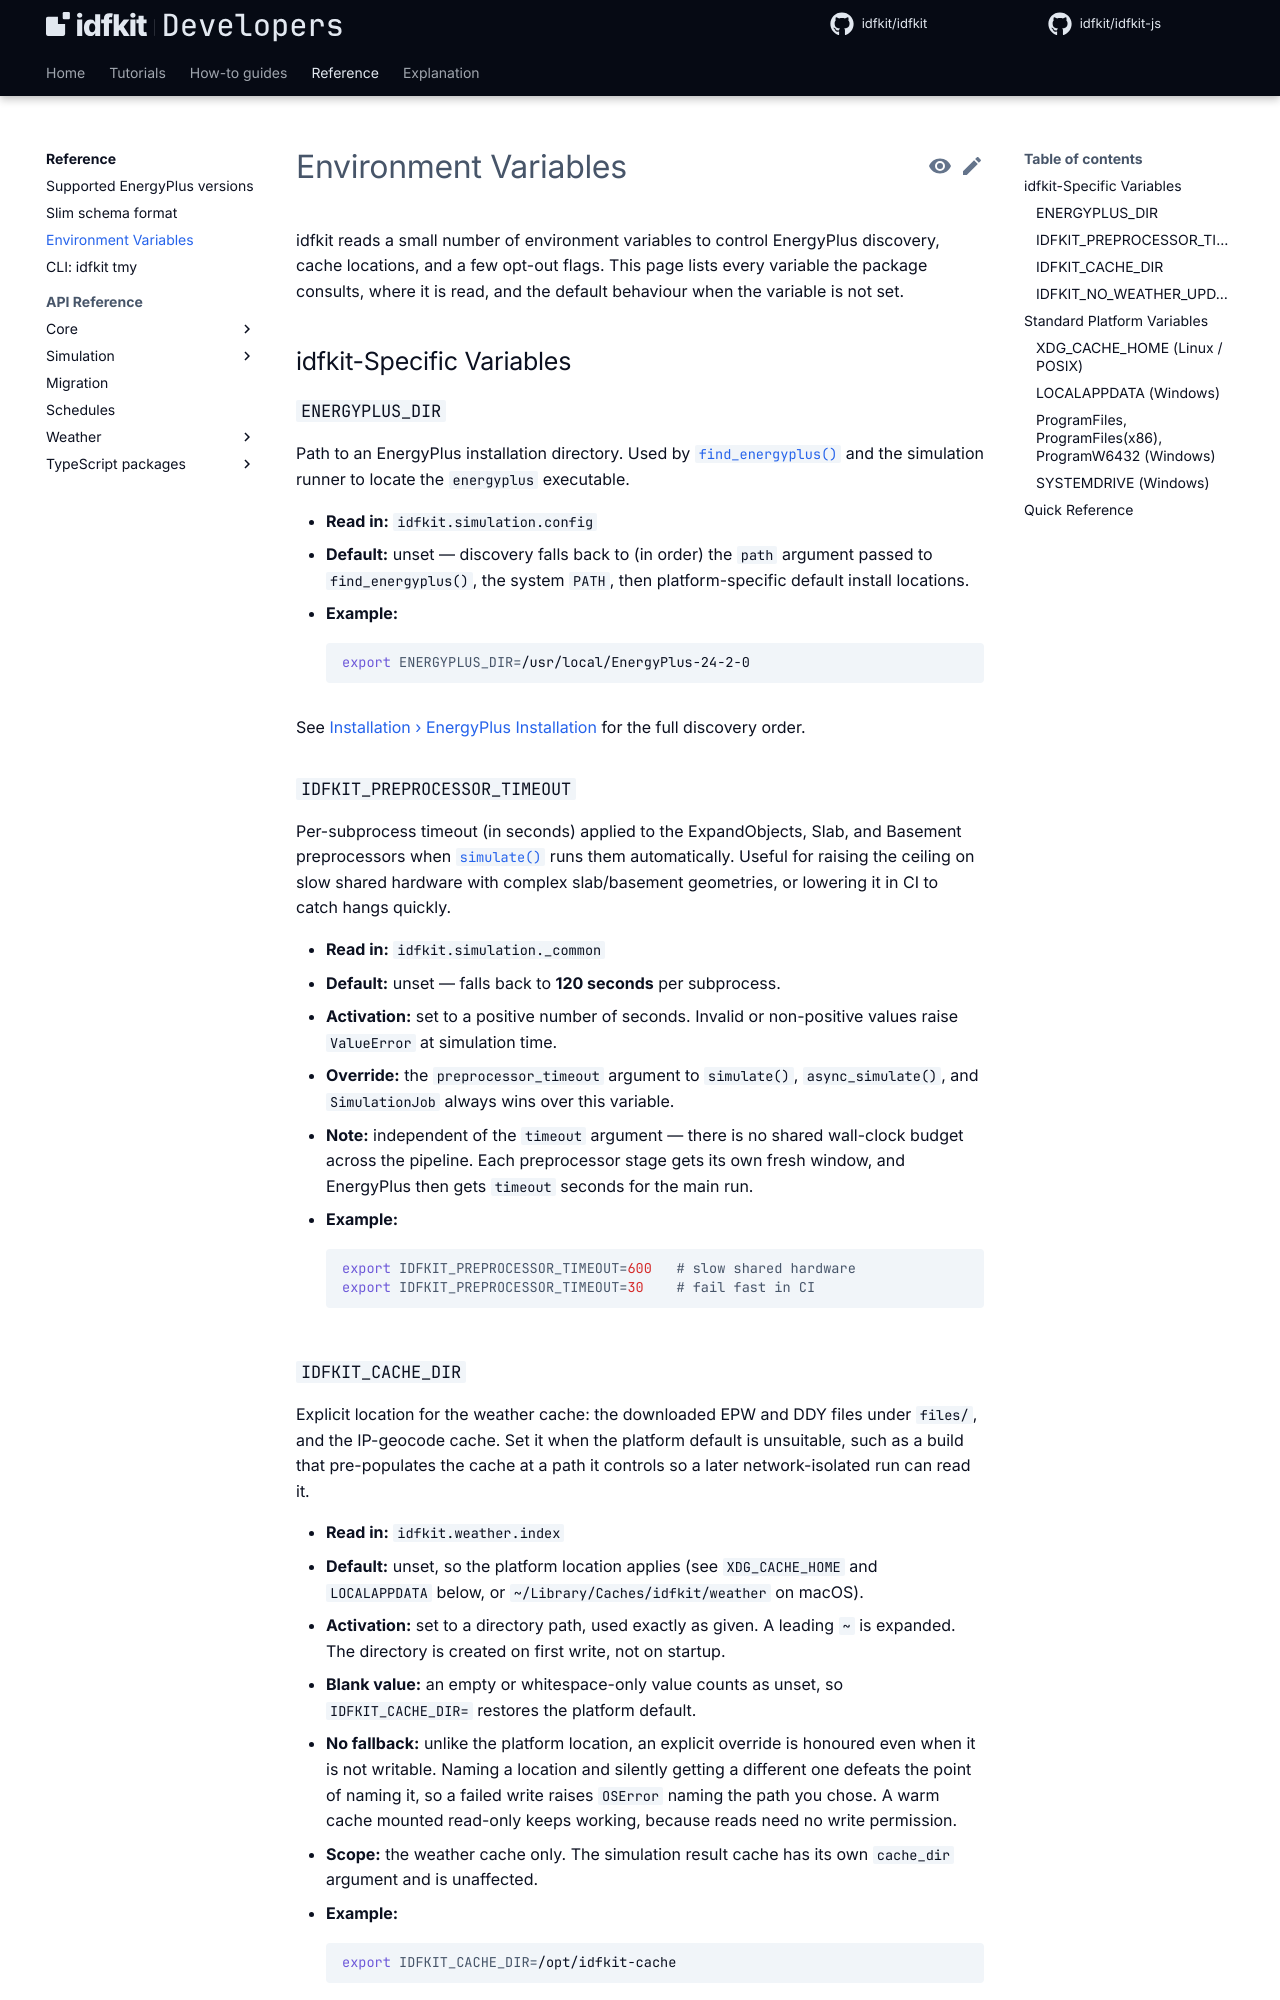

repository: idfkit/idfkit-developers · page: concepts/environment-variables/index.html · generator: mkdocs

# Environment Variables

idfkit reads a small number of environment variables to control EnergyPlus
discovery, cache locations, and a few opt-out flags. This page lists every
variable the package consults, where it is read, and the default behaviour
when the variable is not set.

## idfkit-Specific Variables

### `ENERGYPLUS_DIR`

Path to an EnergyPlus installation directory. Used by
[`find_energyplus()`](../api/simulation/runner.md) and the simulation runner
to locate the `energyplus` executable.

- **Read in:** `idfkit.simulation.config`
- **Default:** unset — discovery falls back to (in order) the `path` argument
  passed to `find_energyplus()`, the system `PATH`, then platform-specific
  default install locations.
- **Example:**

    ```bash
    export ENERGYPLUS_DIR=/usr/local/EnergyPlus-24-2-0
    ```

See [Installation › EnergyPlus Installation](../getting-started/installation.md#energyplus-installation)
for the full discovery order.

### `IDFKIT_PREPROCESSOR_TIMEOUT`

Per-subprocess timeout (in seconds) applied to the ExpandObjects, Slab,
and Basement preprocessors when [`simulate()`](../api/simulation/runner.md)
runs them automatically. Useful for raising the ceiling on slow shared
hardware with complex slab/basement geometries, or lowering it in CI to
catch hangs quickly.

- **Read in:** `idfkit.simulation._common`
- **Default:** unset — falls back to **120 seconds** per subprocess.
- **Activation:** set to a positive number of seconds. Invalid or
  non-positive values raise `ValueError` at simulation time.
- **Override:** the `preprocessor_timeout` argument to `simulate()`,
  `async_simulate()`, and `SimulationJob` always wins over this variable.
- **Note:** independent of the `timeout` argument — there is no shared
  wall-clock budget across the pipeline. Each preprocessor stage gets its
  own fresh window, and EnergyPlus then gets `timeout` seconds for the
  main run.
- **Example:**

    ```bash
    export IDFKIT_PREPROCESSOR_TIMEOUT=600   # slow shared hardware
    export IDFKIT_PREPROCESSOR_TIMEOUT=30    # fail fast in CI
    ```
